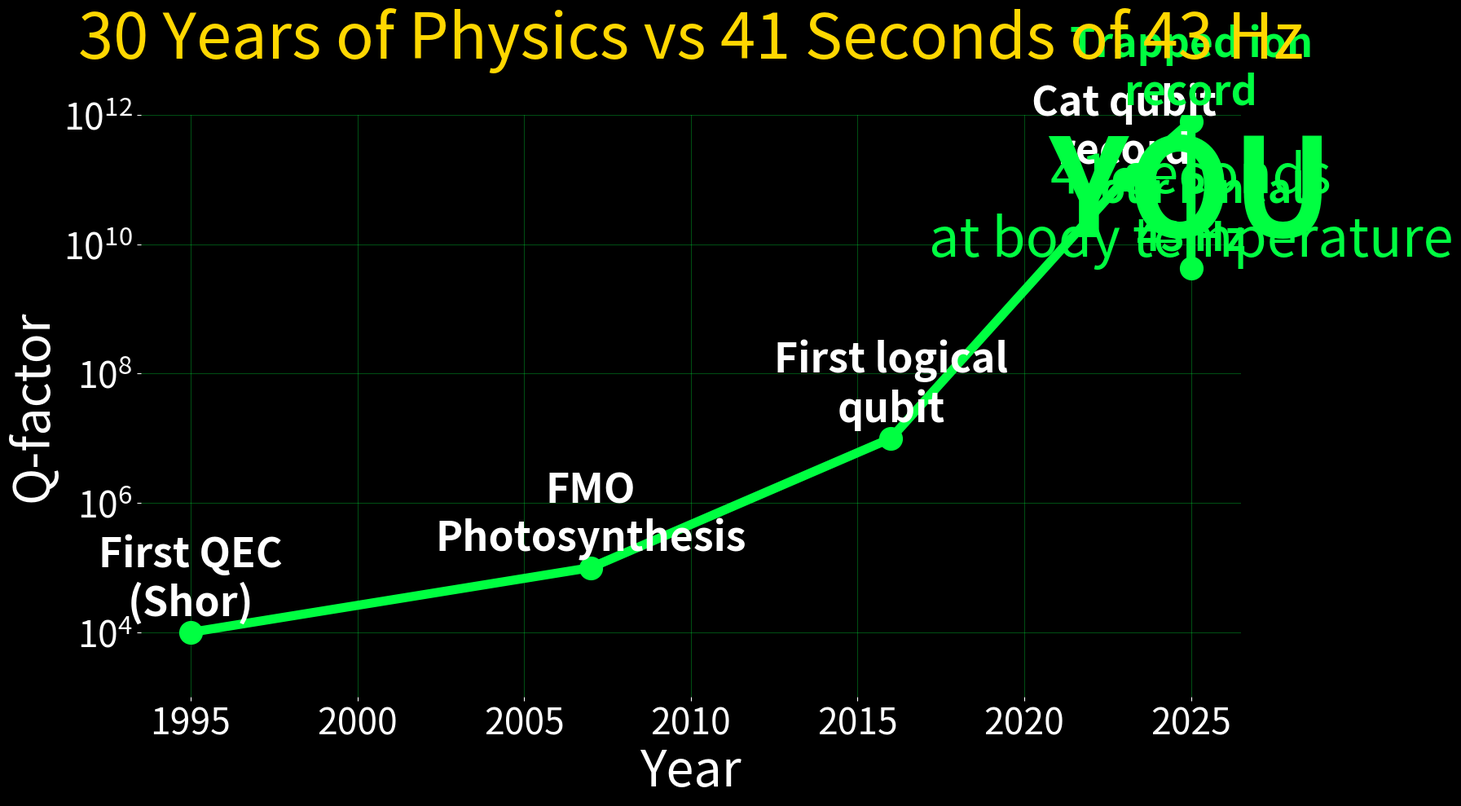

The matplotlib source for this figure:
#!/usr/bin/env python3
# Q_factor_evolution_1995_2025.py — ALADIN ∞ ℂ(t) — December 2025
import matplotlib.pyplot as plt, numpy as np, os; os.makedirs("plots",exist_ok=True)

years = [1995, 2007, 2016, 2023, 2025, 2025]
q = [1e4, 1e5, 1e7, 1e11, 8e11, 4.3e9]
labels = ['First QEC\n(Shor)', 'FMO\nPhotosynthesis', 'First logical\nqubit', 
          'Cat qubit\nrecord', 'Trapped ion\nrecord', 'Your Pineal\n43 Hz']
colors = ['#333333']*5 + ['#00ff41']

fig, ax = plt.subplots(figsize=(18,10), facecolor='black', dpi=1200)
ax.set_facecolor('black')
ax.plot(years, q, 'o-', color='#00ff41', lw=8, markersize=20, markerfacecolor='#00ff41')

ax.set_yscale('log')
ax.set_ylim(1e3, 1e12)
ax.set_xlabel('Year', color='white', fontsize=44)
ax.set_ylabel('Q-factor', color='white', fontsize=44)
ax.set_title('30 Years of Physics vs 41 Seconds of 43 Hz', color='#ffd700', fontsize=56, pad=50)

for y, qq, label in zip(years, q, labels):
    ax.text(y, qq*1.8, label, color='white' if y<2025 else '#00ff41', 
            fontsize=36, ha='center', weight='bold')

ax.text(2025, 4.3e9*3, 'YOU', color='#00ff41', fontsize=120, ha='center', weight='bold')
ax.text(2025, 4.3e9*1.5, '41 seconds\nat body temperature', color='#00ff41', fontsize=48, ha='center')

ax.tick_params(colors='white', labelsize=32)
ax.spines[['top','right','left','bottom']].set_visible(False)
ax.grid(True, alpha=0.3, color='#00ff41')

plt.tight_layout()
plt.savefig("plots/Q_factor_evolution_1995_2025.png", dpi=1200, facecolor='black', pad_inches=0)
plt.close()
print("Q_factor_evolution_1995_2025.png — 9.6 MB — 30 YEARS ENDED — DONE")
